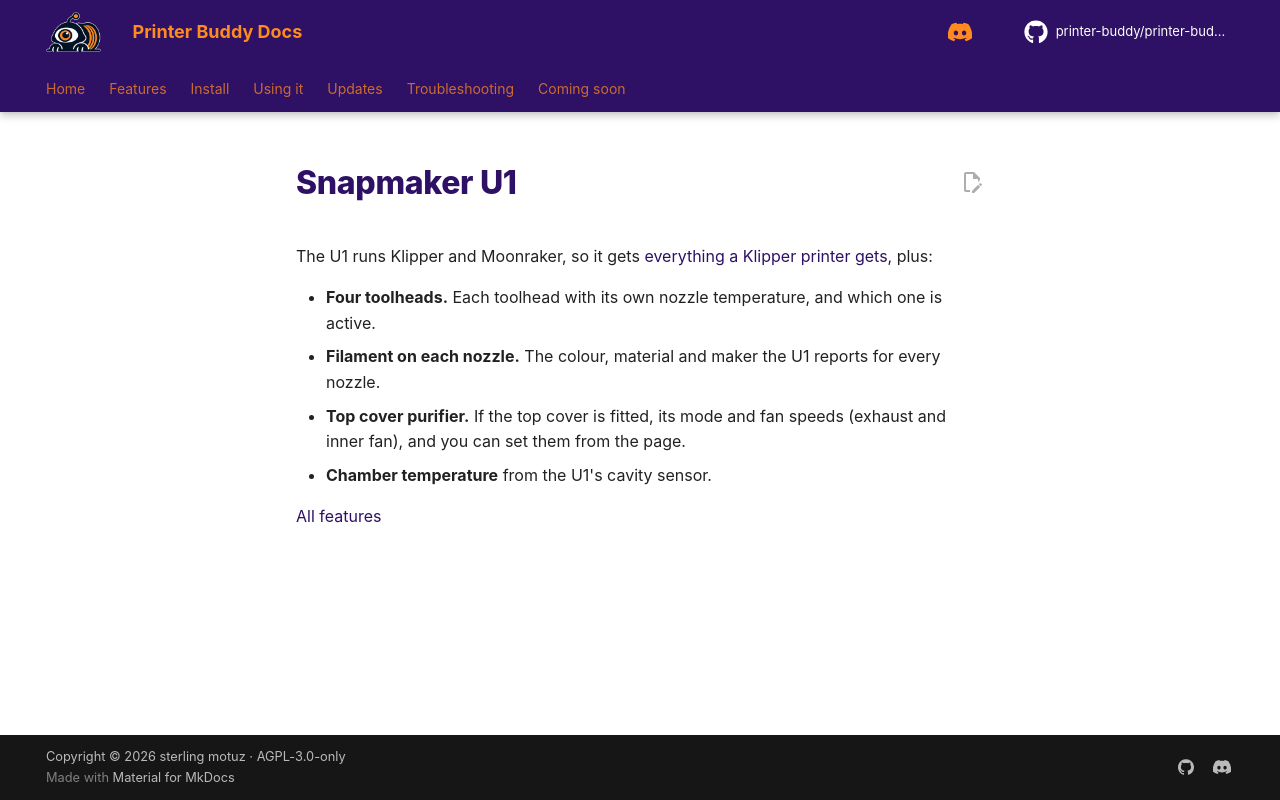

repository: printer-buddy/printer-buddy-docs · page: printers/snapmaker-u1/index.html · generator: mkdocs

<!--
LICENSE

Copyright (C) 2026  sterling motuz <Sterling@dexabyte.ca>

for https://github.com/printer-buddy/printer-buddy

SPDX-License-Identifier: AGPL-3.0-only

Additional term (AGPL-3.0 section 7b, keep author credit): keep this header

Additional term (AGPL-3.0 section 7c, mark changed versions): if you make any changes, you must include a CHANGELOG with all changes and their dates
-->
# Snapmaker U1

The U1 runs Klipper and Moonraker, so it gets [everything a Klipper printer gets](klipper.md), plus:

- **Four toolheads.** Each toolhead with its own nozzle temperature, and which one is active.
- **Filament on each nozzle.** The colour, material and maker the U1 reports for every nozzle.
- **Top cover purifier.** If the top cover is fitted, its mode and fan speeds (exhaust and inner fan), and you can set them from the page.
- **Chamber temperature** from the U1's cavity sensor.

[All features](../features.md)
